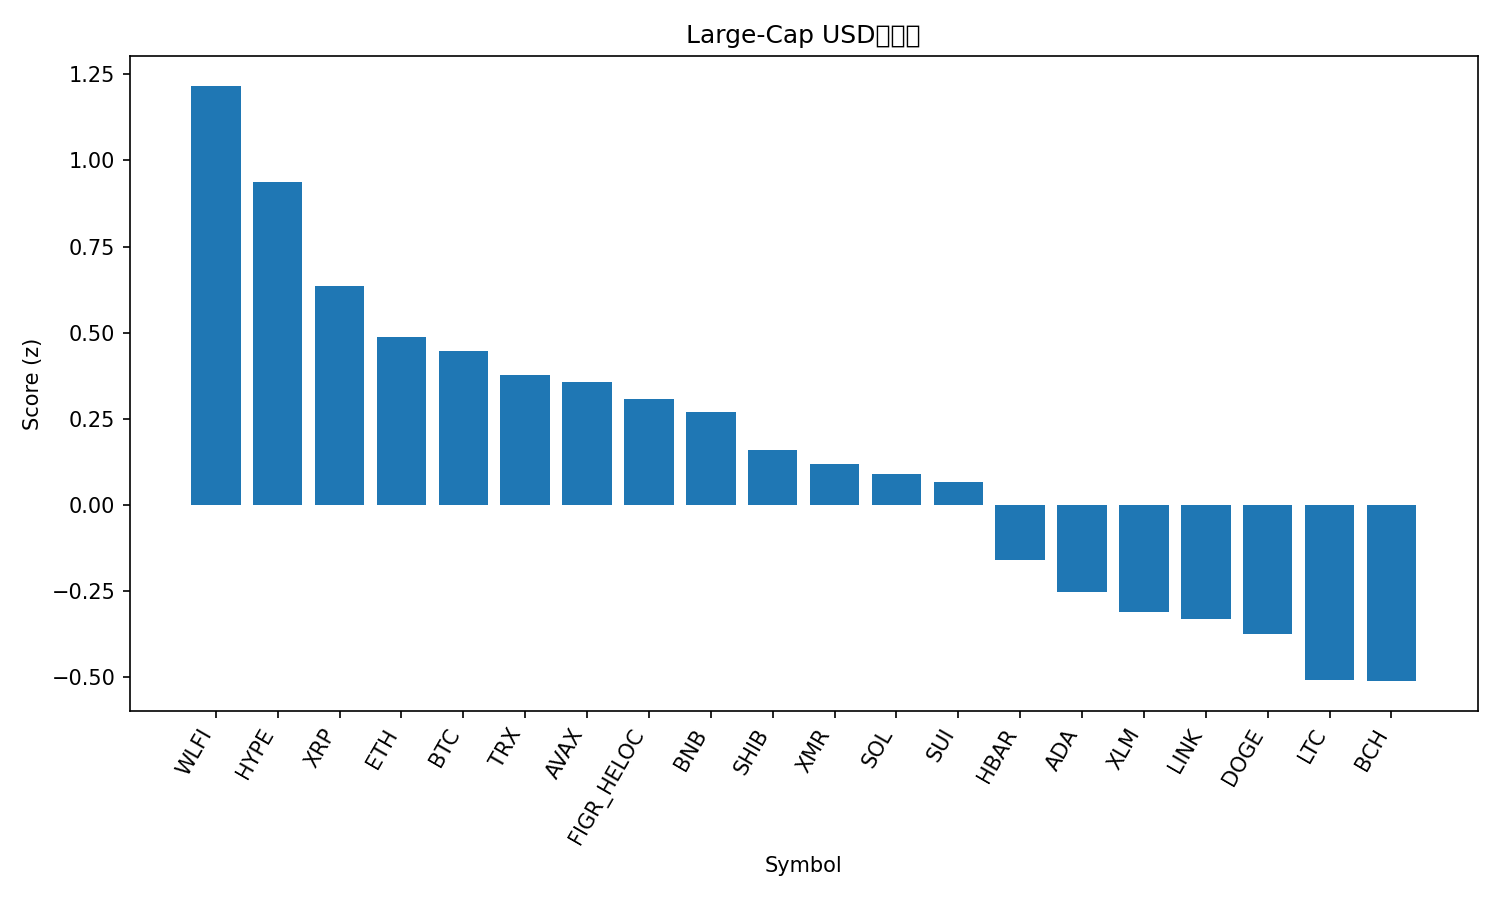

The file beside this chart, header and first rows:
rank, name, symbol, price, pct_1h, pct_24h, pct_7d, pct_1h_vs_btc, pct_24h_vs_btc, pct_7d_vs_btc, market_cap_rank, market_cap, volume_usd, score
1, World Liberty Financial, WLFI, 0.1611, 0.4095, 1.144, 25.14, 0.2734, 0.8899, 18.41, 36, 4383348046, 144503166, 1.217
2, Hyperliquid, HYPE, 35.39, 0.9872, -0.4656, -4.231, 0.8511, -0.7195, -10.97, 18, 9563235905, 275507064, 0.9372
3, XRP, XRP, 2.2, 0.4636, -0.8348, 10.44, 0.3275, -1.089, 3.7, 4, 132130933061, 2709689729, 0.6347
4, Ethereum, ETH, 3024, 0.2881, -0.424, 7.666, 0.152, -0.6779, 0.9276, 2, 364131335271, 14799449829, 0.4873
5, Bitcoin, BTC, 91500, 0.1362, 0.2539, 6.738, 0.0, 0.0, 0.0, 1, 1822424909557, 52341313084, 0.4466
6, TRON, TRX, 0.2802, 0.08697, 1.301, -0.1546, -0.04918, 1.047, -6.893, 8, 26521799000, 475670894, 0.3772
7, Avalanche, AVAX, 15.04, -0.03797, 0.8152, 9.128, -0.1741, 0.5613, 2.39, 31, 6440831882, 337063640, 0.3562
8, Figure Heloc, FIGR_HELOC, 1.046, 0.0, 1.062, 2.853, -0.1362, 0.8078, -3.885, 12, 14570619923, 395945, 0.3066
9, BNB, BNB, 896.2, 0.08946, 0.1437, 3.942, -0.04669, -0.1102, -2.796, 5, 123221891278, 1198213646, 0.2692
10, Shiba Inu, SHIB, 8.7e-06, -0.2179, 1.181, 5.798, -0.3541, 0.9271, -0.9398, 34, 5123154286, 107528069, 0.1593
11, Monero, XMR, 405.3, -0.5675, 1.902, 15.58, -0.7036, 1.648, 8.843, 27, 7476218751, 162872600, 0.1189
12, Solana, SOL, 140.2, 0.2049, -1.913, 6.04, 0.06871, -2.167, -0.6978, 6, 78292081452, 3693982513, 0.0885
13, Sui, SUI, 1.54, 0.02466, -0.6032, 3.635, -0.1115, -0.8571, -3.104, 33, 5638644441, 528716073, 0.06554
14, Hedera, HBAR, 0.1454, -0.1343, -1.354, 6.971, -0.2704, -1.608, 0.2323, 32, 6163446169, 161522155, -0.1611
15, Cardano, ADA, 0.426, -0.0143, -1.626, -1.33, -0.1505, -1.88, -8.068, 11, 15564074810, 627830000, -0.2536
16, Stellar, XLM, 0.2524, -0.09317, -2.46, 6.772, -0.2293, -2.714, 0.03397, 23, 8137162267, 133240963, -0.3111
17, Chainlink, LINK, 13.27, -0.269, -0.9892, 2.589, -0.4052, -1.243, -4.149, 20, 9224903902, 416459576, -0.3315
18, Dogecoin, DOGE, 0.1507, -0.06915, -2.456, 2.326, -0.2053, -2.71, -4.412, 10, 22852573942, 927274103, -0.3761
19, Litecoin, LTC, 85.11, -0.2721, -1.395, -2.422, -0.4083, -1.649, -9.16, 30, 6500800040, 492304118, -0.5085
20, Bitcoin Cash, BCH, 533.5, -0.4865, -1.686, 10.6, -0.6226, -1.94, 3.864, 17, 10643676727, 527286099, -0.5119
21, Zcash, ZEC, 470, -0.8584, -9.661, -28.13, -0.9945, -9.915, -34.87, 26, 7710272286, 832866571, -3.073
